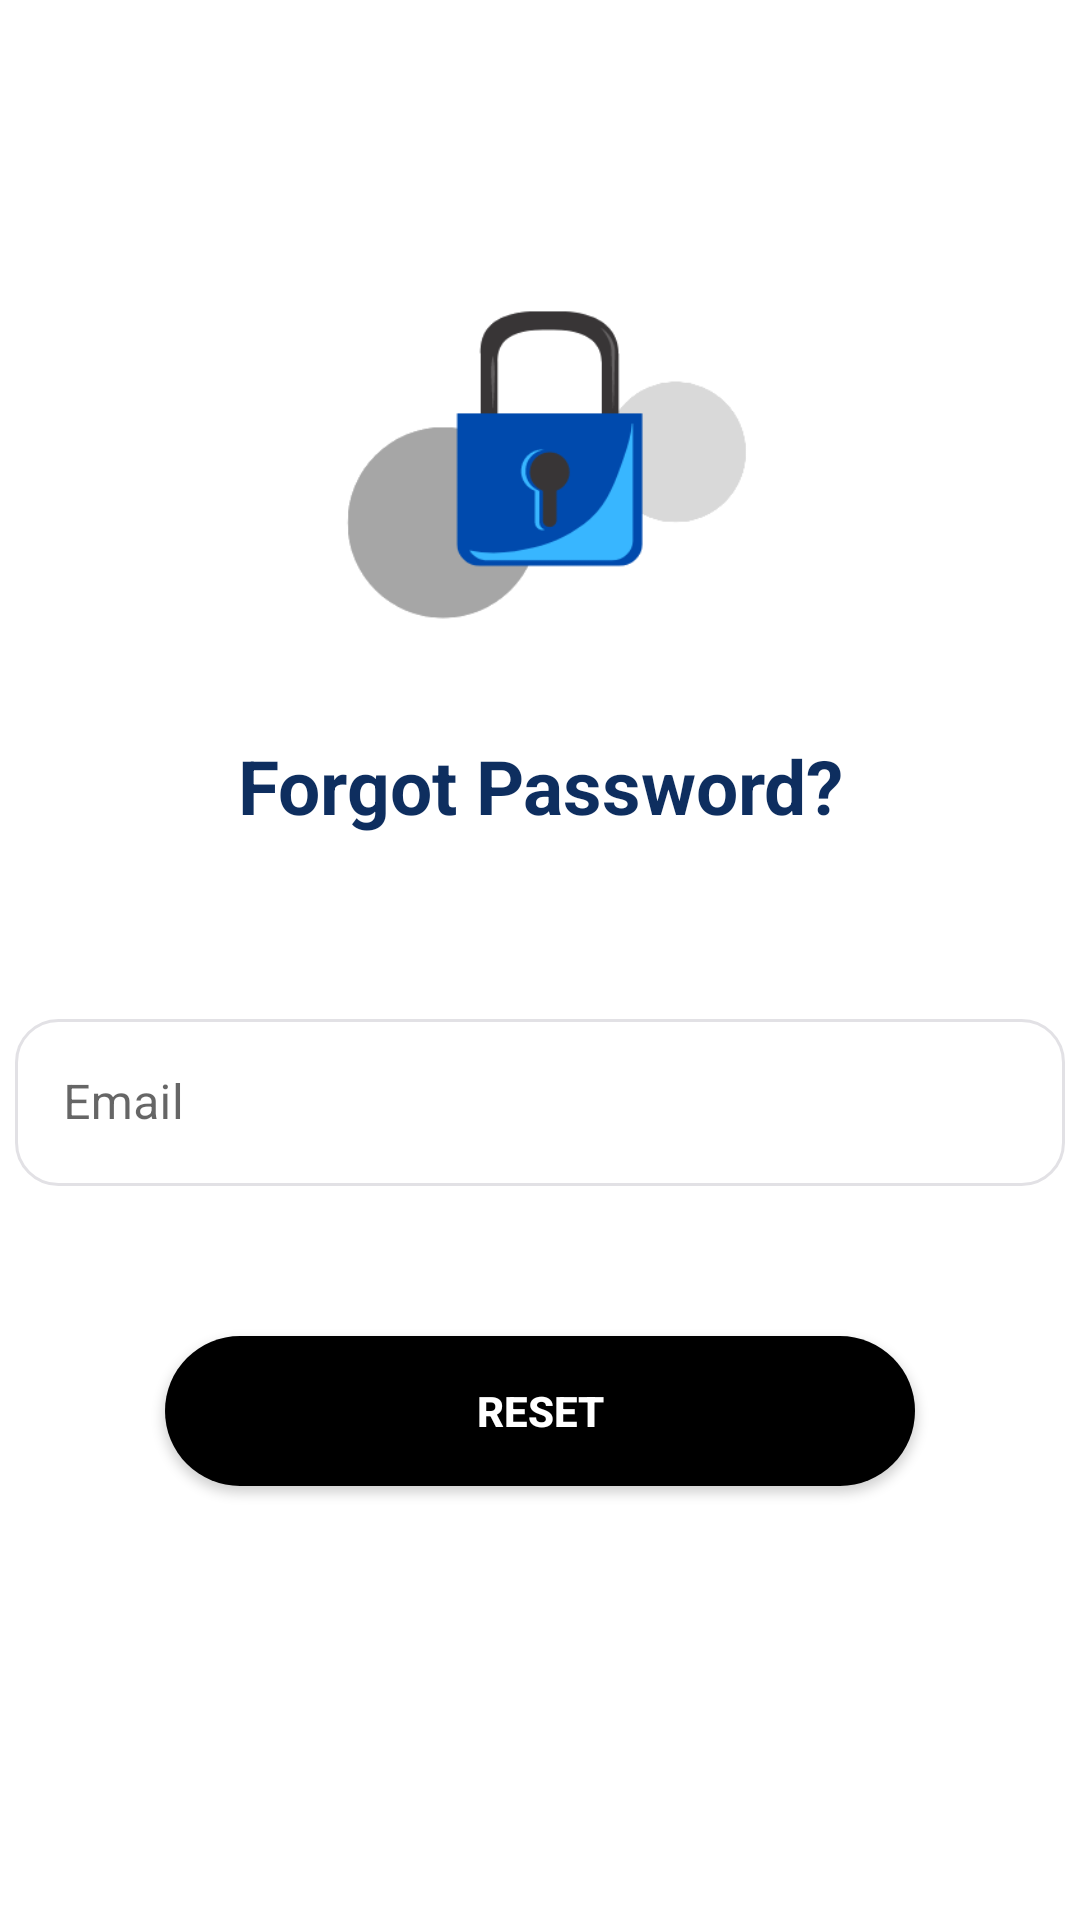

Android layout source for this screen:
<!-- AndroidManifest.xml: application theme Theme.GeoSaveApp -->
<!-- res/layout/activity_forgot_password.xml -->
<?xml version="1.0" encoding="utf-8"?>
<LinearLayout xmlns:android="http://schemas.android.com/apk/res/android"
    xmlns:app="http://schemas.android.com/apk/res-auto"
    xmlns:tools="http://schemas.android.com/tools"
    android:layout_width="match_parent"
    android:layout_height="match_parent"
    android:orientation="vertical"
    tools:context=".LoginScreen.ForgotPassword">

    <ImageButton
        android:id="@+id/backbtn"
        android:layout_width="wrap_content"
        android:layout_height="wrap_content"
        android:background="@color/white"
        android:layout_marginLeft="30dp"
        android:layout_marginTop="30dp"
        app:srcCompat="@drawable/baseline_arrow_back_ios_24" />

    <ImageView
        android:id="@+id/imageView5"
        android:layout_width="150dp"
        android:layout_height="150dp"
        android:layout_marginTop="50dp"
        android:layout_gravity="center_horizontal"
        app:srcCompat="@drawable/forgotpasswordbg" />

    <TextView
        android:id="@+id/textView8"
        android:layout_width="match_parent"
        android:layout_height="wrap_content"
        android:gravity="center"
        android:layout_marginTop="15dp"
        android:text="Forgot Password?"
        android:textColor="@color/darkblue"
        android:textSize="25sp"
        android:textStyle="bold" />
    <com.google.android.material.textfield.TextInputLayout
        android:layout_width="350dp"
        android:layout_height="wrap_content"
        android:layout_marginTop="50dp"
        android:layout_gravity="center"
        style="@style/NoUnderlineTextInputLayout">

        <EditText
            android:id="@+id/email"
            android:layout_width="match_parent"
            android:layout_height="wrap_content"
            android:background="@drawable/textboxinput"
            android:hint="Email"
            android:ems="10"
            android:inputType="textEmailAddress" />
    </com.google.android.material.textfield.TextInputLayout>

    <androidx.appcompat.widget.AppCompatButton
        android:id="@+id/resetbtn"
        android:layout_width="250dp"
        android:layout_height="50dp"
        android:layout_gravity="center_horizontal"
        android:layout_marginTop="50dp"
        android:background="@drawable/logoutbtn"
        android:text="Reset"
        android:textColor="#FFFFFF"
        android:textStyle="bold" />

    <ProgressBar
        android:id="@+id/progressBar"
        style="?android:attr/progressBarStyle"
        android:layout_marginTop="40dp"
        android:visibility="invisible"
        android:layout_width="match_parent"
        android:layout_height="wrap_content" />

</LinearLayout>
<!-- resources referenced by this layout -->
<resources>
  <color name="darkblue">#0E2E5F</color>
  <color name="white">#FFFFFFFF</color>
  <!-- drawable forgotpasswordbg: png bitmap (drawable, 7141 bytes) -->
  <!-- drawable logoutbtn (drawable) -->
  <?xml version="1.0" encoding="utf-8"?>
  <shape xmlns:android="http://schemas.android.com/apk/res/android">
      <corners android:radius="30dp">
      </corners>
      <solid android:color="@color/black">
      </solid>
  </shape>
  <!-- drawable textboxinput (drawable) -->
  <?xml version="1.0" encoding="UTF-8"?>
  <shape
  	xmlns:android="http://schemas.android.com/apk/res/android">
  	<solid
  		android:color="#FFFFFFFF"
  	/>
  	<stroke
  		android:color="#FFE2E1E5"
  		android:width="1dp"
  	/>       
  	<corners
  		android:radius="14dp"
  	/>      
  </shape>
  <style name="NoUnderlineTextInputLayout" parent="Widget.MaterialComponents.TextInputLayout.OutlinedBox">
          <item name="boxBackgroundMode">none</item>
          <item name="boxStrokeColor">@android:color/transparent</item>
          <item name="boxBackgroundColor">@android:color/transparent</item>
          <item name="android:backgroundTint">@android:color/transparent</item>
      </style>
  <style name="Theme.GeoSaveApp" parent="Base.Theme.GeoSaveApp" />
  <color name="black">#FF000000</color>
  <style name="Base.Theme.GeoSaveApp" parent="Theme.MaterialComponents.DayNight.NoActionBar">
          
          <item name="colorPrimary">@color/black</item>
      </style>
</resources>
